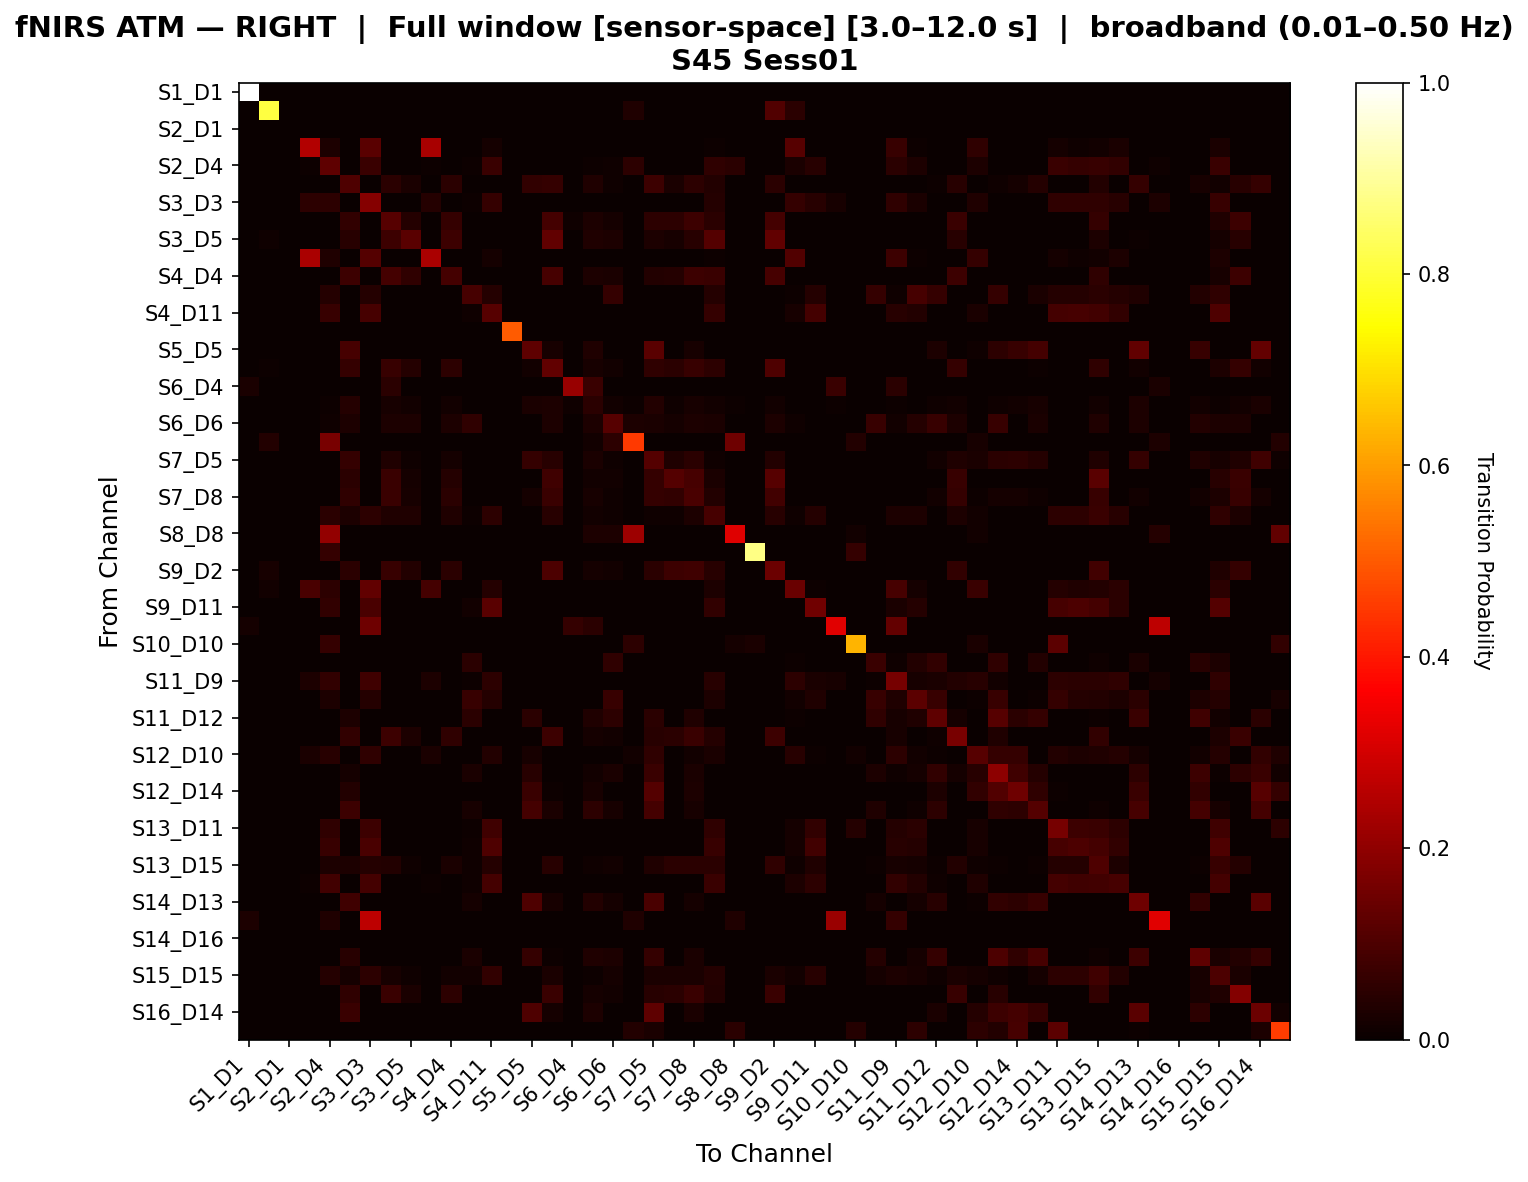

Source data for this figure (header and first rows):
, S1_D1 hbo, S1_D3 hbo, S2_D1 hbo, S2_D2 hbo, S2_D4 hbo, S3_D1 hbo, S3_D3 hbo, S3_D4 hbo, S3_D5 hbo, S4_D2 hbo, S4_D4 hbo, S4_D6 hbo, S4_D11 hbo, S5_D3 hbo, S5_D5 hbo, S5_D7 hbo, S6_D4 hbo, S6_D5 hbo, S6_D6 hbo, S6_D8 hbo, S7_D5 hbo, S7_D7 hbo, S7_D8 hbo
S1_D1 hbo, 1.0, 0.0, 0.0, 0.0, 0.0, 0.0, 0.0, 0.0, 0.0, 0.0, 0.0, 0.0, 0.0, 0.0, 0.0, 0.0, 0.0, 0.0, 0.0, 0.0, 0.0, 0.0, 0.0
S1_D3 hbo, 0.0, 0.8095, 0.0, 0.0, 0.0, 0.0, 0.0, 0.0, 0.0, 0.0, 0.0, 0.0, 0.0, 0.0, 0.0, 0.0, 0.0, 0.0, 0.0, 0.03333, 0.0, 0.0, 0.0
S2_D1 hbo, 0.0, 0.0, 0.0, 0.0, 0.0, 0.0, 0.0, 0.0, 0.0, 0.0, 0.0, 0.0, 0.0, 0.0, 0.0, 0.0, 0.0, 0.0, 0.0, 0.0, 0.0, 0.0, 0.0
S2_D2 hbo, 0.0, 0.0, 0.0, 0.2508, 0.03046, 0.0, 0.1205, 0.0, 0.0, 0.2382, 0.0, 0.0, 0.01759, 0.0, 0.0, 0.0, 0.0, 0.0, 0.0, 0.0, 0.0, 0.0, 0.0
S2_D4 hbo, 0.0, 0.0, 0.0, 0.00768, 0.1279, 0.0, 0.0732, 0.0, 0.0, 0.00768, 0.0, 0.007353, 0.07042, 0.0, 0.0, 0.0, 0.0, 0.004902, 0.009804, 0.05196, 0.0, 0.0, 0.0
S3_D1 hbo, 0.0, 0.0, 0.0, 0.0, 0.0, 0.1053, 0.0, 0.04931, 0.02382, 0.0, 0.04763, 0.0, 0.0, 0.0, 0.06059, 0.06268, 0.0, 0.03177, 0.01171, 0.0, 0.07564, 0.02675, 0.0514
S3_D3 hbo, 0.0, 0.0, 0.0, 0.05106, 0.0512, 0.0, 0.1863, 0.0, 0.0, 0.04198, 0.0, 0.005556, 0.06402, 0.0, 0.0, 0.0, 0.0, 0.0, 0.0, 0.0, 0.0, 0.0, 0.0
S3_D4 hbo, 0.0, 0.0, 0.0, 0.0, 0.0, 0.06232, 0.0, 0.1145, 0.04057, 0.0, 0.06541, 0.0, 0.0, 0.0, 0.0, 0.08746, 0.01058, 0.0291, 0.01852, 0.0, 0.0513, 0.05439, 0.07629
S3_D5 hbo, 0.0, 0.01064, 0.0, 0.0, 0.0, 0.04483, 0.0, 0.07674, 0.1193, 0.0, 0.07674, 0.0, 0.0, 0.0, 0.0, 0.1299, 0.0, 0.03419, 0.02991, 0.0, 0.02991, 0.02137, 0.04483
S4_D2 hbo, 0.0, 0.0, 0.0, 0.2405, 0.03357, 0.0, 0.1109, 0.0, 0.0, 0.2405, 0.0, 0.0, 0.01905, 0.0, 0.0, 0.0, 0.0, 0.0, 0.0, 0.0, 0.0, 0.0, 0.0
S4_D4 hbo, 0.0, 0.0, 0.0, 0.0, 0.0, 0.07434, 0.0, 0.08739, 0.05778, 0.0, 0.08739, 0.0, 0.0, 0.0, 0.0, 0.09173, 0.0, 0.02817, 0.02465, 0.0, 0.03604, 0.04204, 0.07434
S4_D6 hbo, 0.0, 0.0, 0.0, 0.0, 0.04286, 0.0, 0.04286, 0.0, 0.0, 0.0, 0.0, 0.08989, 0.04286, 0.0, 0.0, 0.0, 0.0, 0.0, 0.06604, 0.0, 0.0, 0.0, 0.0
S4_D11 hbo, 0.0, 0.0, 0.0, 0.002618, 0.06784, 0.0, 0.09155, 0.0, 0.0, 0.002618, 0.0, 0.007853, 0.1165, 0.0, 0.0, 0.0, 0.0, 0.0, 0.0, 0.0, 0.0, 0.0, 0.0
S5_D3 hbo, 0.0, 0.0, 0.0, 0.0, 0.0, 0.0, 0.0, 0.0, 0.0, 0.0, 0.0, 0.0, 0.0, 0.5, 0.0, 0.0, 0.0, 0.0, 0.0, 0.0, 0.0, 0.0, 0.0
S5_D5 hbo, 0.0, 0.0, 0.0, 0.0, 0.0, 0.09237, 0.0, 0.0, 0.0, 0.0, 0.0, 0.0, 0.0, 0.0, 0.1281, 0.02051, 0.0, 0.03333, 0.0, 0.0, 0.1189, 0.0, 0.02308
S5_D7 hbo, 0.0, 0.005464, 0.0, 0.0, 0.0, 0.06256, 0.0, 0.06994, 0.03969, 0.0, 0.05398, 0.0, 0.0, 0.0, 0.01342, 0.1306, 0.0, 0.02181, 0.01174, 0.001678, 0.05666, 0.04976, 0.06845
S6_D4 hbo, 0.02381, 0.0, 0.0, 0.0, 0.0, 0.0, 0.0, 0.04762, 0.0, 0.0, 0.0, 0.0, 0.0, 0.0, 0.0, 0.0, 0.2143, 0.07143, 0.0, 0.0, 0.0, 0.0, 0.0
S6_D5 hbo, 0.002, 0.0, 0.0, 0.0, 0.004, 0.04, 0.0, 0.02, 0.014, 0.0, 0.014, 0.0, 0.0, 0.0, 0.026, 0.028, 0.008, 0.048, 0.014, 0.004, 0.038, 0.008, 0.022
S6_D6 hbo, 0.0, 0.0, 0.0, 0.0, 0.008621, 0.03017, 0.0, 0.03017, 0.03017, 0.0, 0.03017, 0.05833, 0.0, 0.0, 0.0, 0.03017, 0.0, 0.03017, 0.1142, 0.03017, 0.02586, 0.01724, 0.03017
S6_D8 hbo, 0.0, 0.03547, 0.0, 0.0, 0.1665, 0.0, 0.0, 0.0, 0.0, 0.0, 0.0, 0.0, 0.0, 0.0, 0.0, 0.0, 0.0, 0.01538, 0.05385, 0.45, 0.0, 0.0, 0.0
S7_D5 hbo, 0.0, 0.0, 0.0, 0.0, 0.0, 0.06635, 0.0, 0.03305, 0.01049, 0.0, 0.0191, 0.0, 0.0, 0.0, 0.06446, 0.04471, 0.0, 0.02448, 0.008159, 0.0, 0.1108, 0.03189, 0.0482
S7_D7 hbo, 0.0, 0.0, 0.0, 0.0, 0.0, 0.04791, 0.0, 0.07095, 0.01741, 0.0, 0.04294, 0.0, 0.0, 0.0, 0.0, 0.07996, 0.0, 0.01493, 0.01493, 0.0, 0.06471, 0.1123, 0.09366
S7_D8 hbo, 0.0, 0.0, 0.0, 0.0, 0.0, 0.05651, 0.0, 0.07061, 0.02247, 0.0, 0.04866, 0.0, 0.0, 0.0, 0.01687, 0.07385, 0.0, 0.02147, 0.01074, 0.0, 0.06453, 0.06058, 0.09497
S8_D6 hbo, 0.0, 0.002262, 0.0, 0.0, 0.0475, 0.02827, 0.05225, 0.03506, 0.0328, 0.0, 0.03506, 0.007463, 0.05225, 0.0, 0.0, 0.04637, 0.0, 0.01244, 0.00995, 0.0, 0.00995, 0.0095, 0.02827
S8_D8 hbo, 0.0, 0.0, 0.0, 0.0, 0.2069, 0.0, 0.0, 0.0, 0.0, 0.0, 0.0, 0.0, 0.0, 0.0, 0.0, 0.0, 0.0, 0.02778, 0.02778, 0.2207, 0.0, 0.0, 0.0
S8_D15 hbo, 0.0, 0.0, 0.0, 0.0, 0.0625, 0.0, 0.0, 0.0, 0.0, 0.0, 0.0, 0.0, 0.0, 0.0, 0.0, 0.0, 0.0, 0.0, 0.0, 0.0, 0.0, 0.0, 0.0
S9_D2 hbo, 0.0, 0.02331, 0.0, 0.0, 0.0, 0.04794, 0.0, 0.06906, 0.03759, 0.0, 0.05018, 0.0, 0.0, 0.0, 0.0, 0.1002, 0.0, 0.01646, 0.0144, 0.0, 0.04987, 0.07717, 0.07935
S9_D9 hbo, 0.0, 0.0124, 0.0, 0.09377, 0.0534, 0.0, 0.1313, 0.0, 0.0, 0.08678, 0.0, 0.0, 0.04228, 0.0, 0.0, 0.0, 0.0, 0.0, 0.0, 0.0, 0.0, 0.0, 0.0
S9_D11 hbo, 0.0, 0.0, 0.0, 0.0, 0.05881, 0.0, 0.09539, 0.0, 0.0, 0.0, 0.0, 0.01181, 0.1176, 0.0, 0.0, 0.0, 0.0, 0.0, 0.0, 0.0, 0.0, 0.0, 0.0
S10_D9 hbo, 0.01562, 0.0, 0.0, 0.0, 0.0, 0.0, 0.1506, 0.0, 0.0, 0.0, 0.0, 0.0, 0.0, 0.0, 0.0, 0.0, 0.0625, 0.04688, 0.0, 0.0, 0.0, 0.0, 0.0
S10_D10 hbo, 0.0, 0.0, 0.0, 0.0, 0.06412, 0.0, 0.0, 0.0, 0.0, 0.0, 0.0, 0.0, 0.0, 0.0, 0.0, 0.0, 0.0, 0.0, 0.0, 0.05172, 0.0, 0.0, 0.0
S10_D12 hbo, 0.0, 0.0, 0.0, 0.0, 0.0, 0.0, 0.0, 0.0, 0.0, 0.0, 0.0, 0.05036, 0.0, 0.0, 0.0, 0.0, 0.0, 0.0, 0.05755, 0.0, 0.0, 0.0, 0.0
S11_D9 hbo, 0.002577, 0.0, 0.0, 0.02869, 0.06003, 0.0, 0.07834, 0.0, 0.0, 0.02869, 0.0, 0.005155, 0.05216, 0.0, 0.0, 0.0, 0.002577, 0.002577, 0.002646, 0.0, 0.0, 0.0, 0.0
S11_D11 hbo, 0.0, 0.0, 0.0, 0.0, 0.02841, 0.0, 0.03977, 0.0, 0.0, 0.0, 0.0, 0.07017, 0.03977, 0.0, 0.0, 0.0, 0.0, 0.0, 0.06849, 0.0, 0.0, 0.0, 0.0
S11_D12 hbo, 0.0, 0.0, 0.0, 0.0, 0.0, 0.03048, 0.0, 0.0, 0.0, 0.0, 0.0, 0.04828, 0.0, 0.0, 0.04744, 0.0, 0.0, 0.03153, 0.05172, 0.0, 0.04744, 0.0, 0.03153
S11_D13 hbo, 0.0, 0.0, 0.0, 0.0, 0.0, 0.05939, 0.0, 0.07425, 0.02862, 0.0, 0.05834, 0.0, 0.0, 0.0, 0.0, 0.07425, 0.0, 0.01695, 0.01483, 0.0, 0.04347, 0.04878, 0.07106
S12_D10 hbo, 0.0, 0.0, 0.0, 0.02346, 0.04433, 0.0, 0.0557, 0.0, 0.0, 0.02346, 0.0, 0.0, 0.03556, 0.0, 0.02087, 0.0, 0.0, 0.0, 0.0, 0.01235, 0.05643, 0.0, 0.01543
S12_D12 hbo, 0.0, 0.0, 0.0, 0.0, 0.0, 0.01906, 0.0, 0.0, 0.0, 0.0, 0.0, 0.02481, 0.0, 0.0, 0.04384, 0.0, 0.0, 0.01556, 0.02672, 0.0, 0.07085, 0.0, 0.02444
S12_D14 hbo, 0.0, 0.0, 0.0, 0.0, 0.0, 0.03729, 0.0, 0.0, 0.0, 0.0, 0.0, 0.0, 0.0, 0.0, 0.07275, 0.005155, 0.0, 0.0232, 0.0, 0.0, 0.1108, 0.0, 0.02835
S13_D6 hbo, 0.0, 0.0, 0.0, 0.0, 0.0, 0.07578, 0.0, 0.0, 0.0, 0.0, 0.0, 0.02023, 0.0, 0.0, 0.08835, 0.02344, 0.0, 0.05078, 0.02312, 0.0, 0.08835, 0.0, 0.01953
S13_D11 hbo, 0.0, 0.0, 0.0, 0.002146, 0.05754, 0.0, 0.07769, 0.0, 0.0, 0.002146, 0.0, 0.006438, 0.07983, 0.0, 0.0, 0.0, 0.0, 0.0, 0.0, 0.0, 0.0, 0.0, 0.0
S13_D13 hbo, 0.0, 0.0, 0.0, 0.0, 0.06892, 0.0, 0.09516, 0.0, 0.0, 0.0, 0.0, 0.009677, 0.1051, 0.0, 0.0, 0.0, 0.0, 0.0, 0.0, 0.0, 0.0, 0.0, 0.0
S13_D15 hbo, 0.0, 0.0, 0.0, 0.0, 0.03052, 0.02861, 0.04162, 0.03884, 0.01154, 0.0, 0.02604, 0.008324, 0.04162, 0.0, 0.0, 0.04376, 0.0, 0.01026, 0.01345, 0.0, 0.03245, 0.04994, 0.04973
S14_D12 hbo, 0.0, 0.0, 0.0, 0.006024, 0.08316, 0.0, 0.08617, 0.0, 0.0, 0.006024, 0.0, 0.009036, 0.08617, 0.0, 0.0, 0.0, 0.0, 0.0, 0.0, 0.0, 0.0, 0.0, 0.0
S14_D13 hbo, 0.0, 0.0, 0.0, 0.0, 0.0, 0.07828, 0.0, 0.0, 0.0, 0.0, 0.0, 0.01842, 0.0, 0.0, 0.1051, 0.02198, 0.0, 0.03571, 0.01842, 0.0, 0.09693, 0.0, 0.01923
S14_D14 hbo, 0.02778, 0.0, 0.0, 0.0, 0.03279, 0.0, 0.2682, 0.0, 0.0, 0.0, 0.0, 0.0, 0.0, 0.0, 0.0, 0.0, 0.0, 0.0, 0.0, 0.03279, 0.0, 0.0, 0.0
S14_D16 hbo, 0.0, 0.0, 0.0, 0.0, 0.0, 0.0, 0.0, 0.0, 0.0, 0.0, 0.0, 0.0, 0.0, 0.0, 0.0, 0.0, 0.0, 0.0, 0.0, 0.0, 0.0, 0.0, 0.0
S15_D13 hbo, 0.0, 0.0, 0.0, 0.0, 0.0, 0.04439, 0.0, 0.0, 0.0, 0.0, 0.0, 0.02703, 0.0, 0.0, 0.06576, 0.007042, 0.0, 0.03169, 0.02973, 0.0, 0.06576, 0.0, 0.02465
S15_D15 hbo, 0.0, 0.0, 0.0, 0.002833, 0.04072, 0.01602, 0.05382, 0.02302, 0.008499, 0.002833, 0.01319, 0.01354, 0.06179, 0.0, 0.0, 0.02443, 0.0, 0.007082, 0.01823, 0.0, 0.02443, 0.02443, 0.02443
S15_D16 hbo, 0.0, 0.0, 0.0, 0.0, 0.0, 0.05475, 0.0, 0.07349, 0.02701, 0.0, 0.05338, 0.0, 0.0, 0.0, 0.0, 0.07349, 0.0, 0.0166, 0.01452, 0.0, 0.04642, 0.0506, 0.07071
S16_D14 hbo, 0.0, 0.0, 0.0, 0.0, 0.0, 0.07101, 0.0, 0.0, 0.0, 0.0, 0.0, 0.0, 0.0, 0.0, 0.1033, 0.01709, 0.0, 0.02778, 0.0, 0.0, 0.1263, 0.0, 0.0235
S16_D16 hbo, 0.0, 0.0, 0.0, 0.0, 0.0, 0.0, 0.0, 0.0, 0.0, 0.0, 0.0, 0.0, 0.0, 0.0, 0.0, 0.0, 0.0, 0.0, 0.0, 0.03529, 0.02655, 0.0, 0.0
